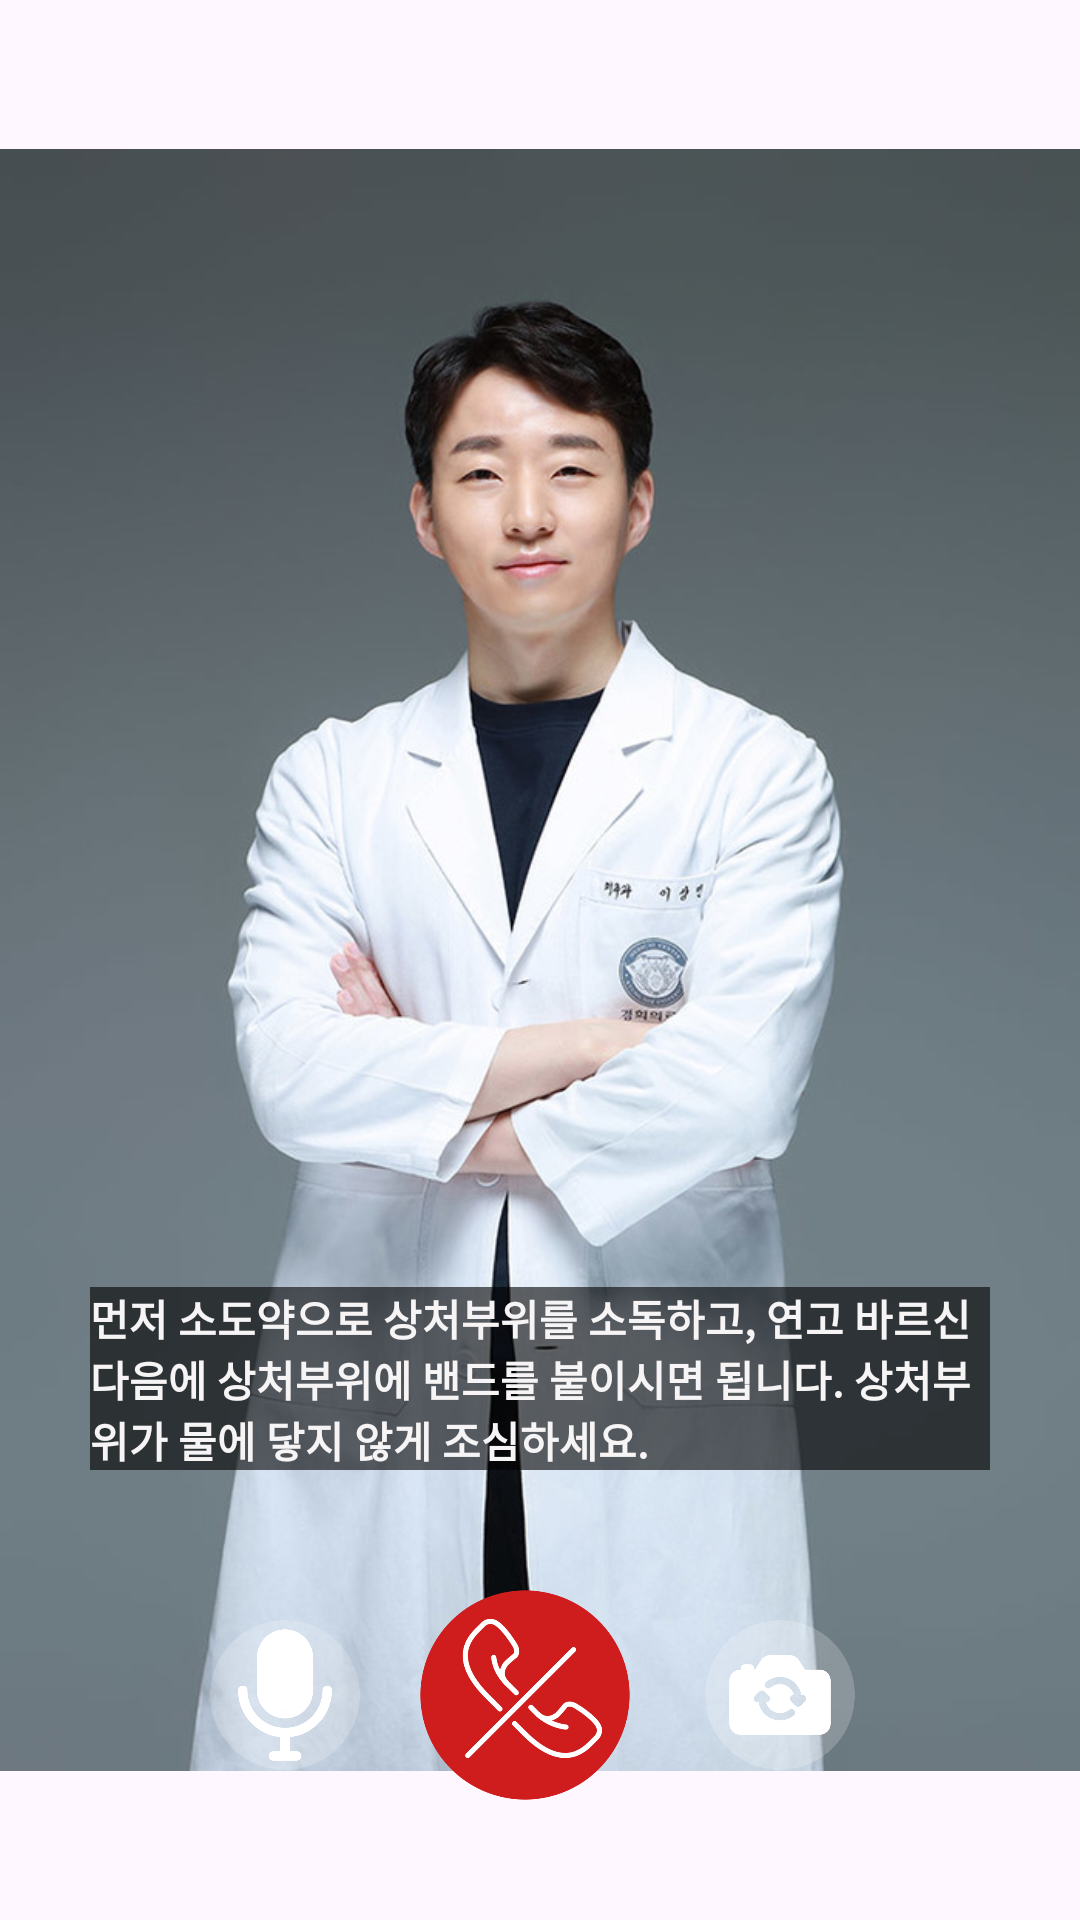

Reconstruct the res/layout file that produces this screen, plus the resources it refers to.
<!-- AndroidManifest.xml: application theme Theme.Silmedy -->
<!-- res/layout/activity_video_call.xml -->
<?xml version="1.0" encoding="utf-8"?>
<androidx.constraintlayout.widget.ConstraintLayout xmlns:android="http://schemas.android.com/apk/res/android"
    xmlns:app="http://schemas.android.com/apk/res-auto"
    xmlns:tools="http://schemas.android.com/tools"
    android:id="@+id/main"
    android:layout_width="match_parent"
    android:layout_height="match_parent"
    tools:context=".videocall.VideoCallActivity">

    <FrameLayout
        android:layout_width="wrap_content"
        android:layout_height="wrap_content"
        android:layout_marginStart="1dp"
        android:layout_marginTop="1dp"
        android:layout_marginEnd="1dp"
        android:layout_marginBottom="1dp"
        app:layout_constraintBottom_toBottomOf="parent"
        app:layout_constraintEnd_toEndOf="parent"
        app:layout_constraintStart_toStartOf="parent"
        app:layout_constraintTop_toTopOf="parent">

        <ImageView
            android:id="@+id/imageView3"
            android:layout_width="wrap_content"
            android:layout_height="wrap_content"
            android:layout_gravity="center"
            app:srcCompat="@drawable/doc" />

        <ImageView
            android:id="@+id/imageView4"
            android:layout_width="113dp"
            android:layout_height="171dp"
            android:layout_gravity="right"
            android:layout_margin="20dp"
            app:srcCompat="@drawable/oldpapa" />

        <LinearLayout
            android:layout_width="match_parent"
            android:layout_height="match_parent"
            android:layout_gravity="bottom|center"
            android:orientation="vertical">

            <TextView
                android:id="@+id/textView4"
                android:layout_width="300dp"
                android:layout_height="wrap_content"
                android:layout_gravity="center"
                android:background="#9A000000"
                android:text="먼저 소도약으로 상처부위를 소독하고, 연고 바르신 다음에 상처부위에 밴드를 붙이시면 됩니다. 상처부위가 물에 닿지 않게 조심하세요."
                android:textColor="#F6F4F4"
                android:textStyle="bold" />

            <LinearLayout
                android:layout_width="match_parent"
                android:layout_height="match_parent"
                android:layout_gravity="bottom|center"
                android:layout_margin="30dp"
                android:orientation="horizontal">

                <ImageView
                    android:id="@+id/imageView6"
                    android:layout_width="50dp"
                    android:layout_height="50dp"
                    android:layout_gravity="center"
                    android:layout_margin="10dp"
                    app:srcCompat="@drawable/mike" />

                <ImageView
                    android:id="@+id/imageView5"
                    android:layout_width="70dp"
                    android:layout_height="70dp"
                    android:layout_gravity="center"
                    android:layout_margin="10dp"
                    app:srcCompat="@drawable/call_end" />

                <ImageView
                    android:id="@+id/imageView7"
                    android:layout_width="50dp"
                    android:layout_height="50dp"
                    android:layout_gravity="center"
                    android:layout_margin="10dp"
                    android:layout_weight="1"
                    app:srcCompat="@drawable/camera_return" />
            </LinearLayout>
        </LinearLayout>

    </FrameLayout>
</androidx.constraintlayout.widget.ConstraintLayout>
<!-- resources referenced by this layout -->
<resources>
  <!-- drawable call_end: png bitmap (drawable, 30230 bytes) -->
  <!-- drawable camera_return: png bitmap (drawable, 15312 bytes) -->
  <!-- drawable doc: png bitmap (drawable, 360002 bytes) -->
  <!-- drawable mike: png bitmap (drawable, 16262 bytes) -->
  <style name="Theme.Silmedy" parent="Base.Theme.Silmedy" />
  <style name="Base.Theme.Silmedy" parent="Theme.Material3.DayNight.NoActionBar">
          
          
          
          <item name="android:statusBarColor">@android:color/white</item>
          
          <item name="android:windowLightStatusBar">true</item>
      </style>
</resources>
